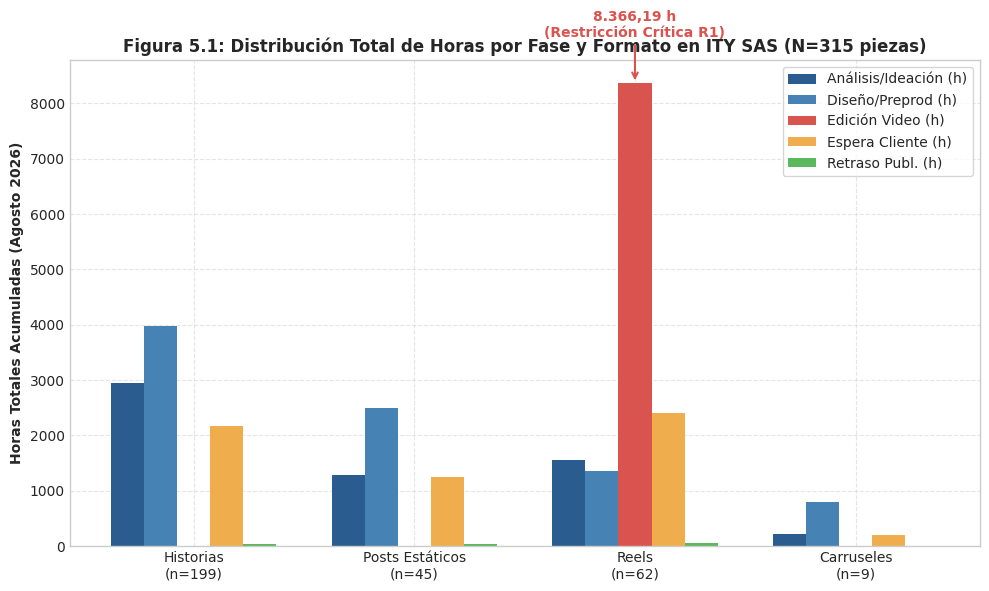
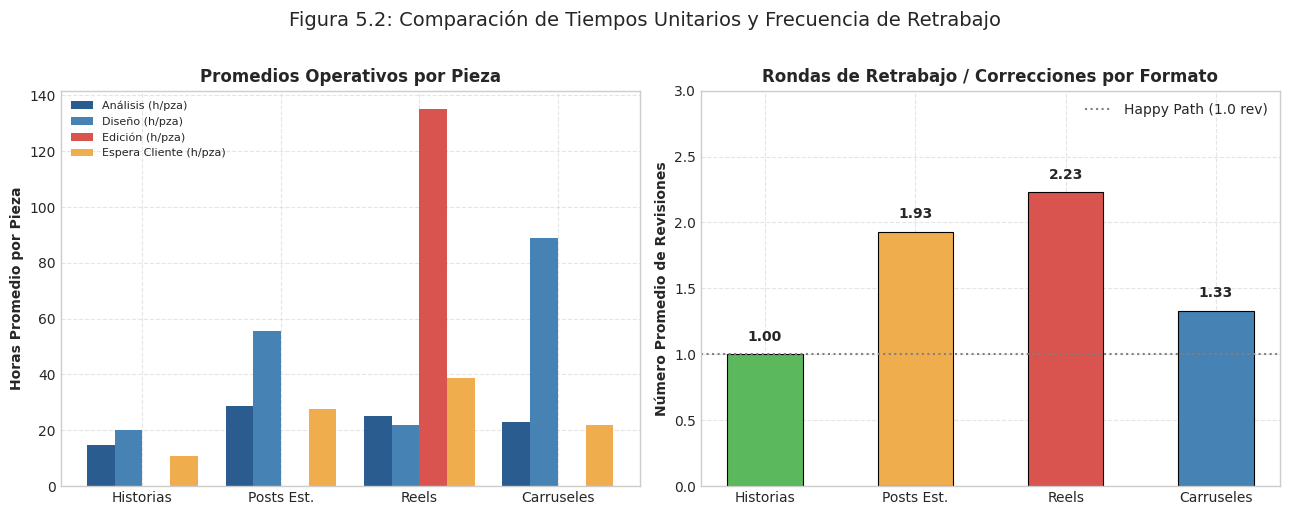
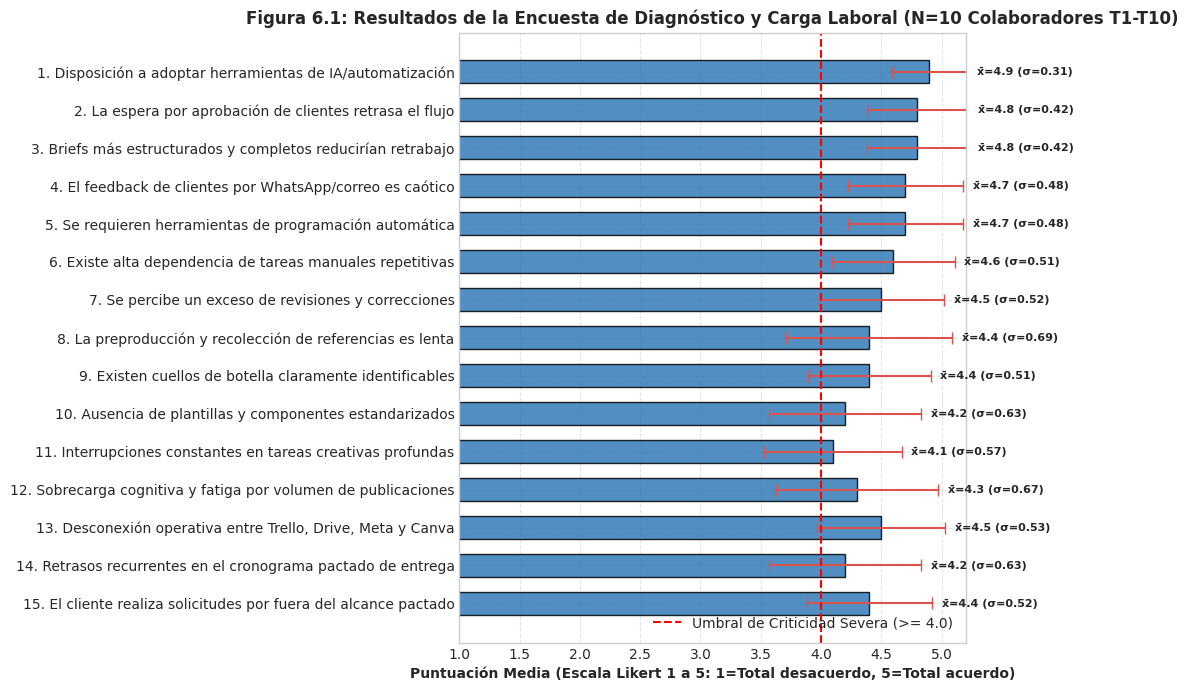
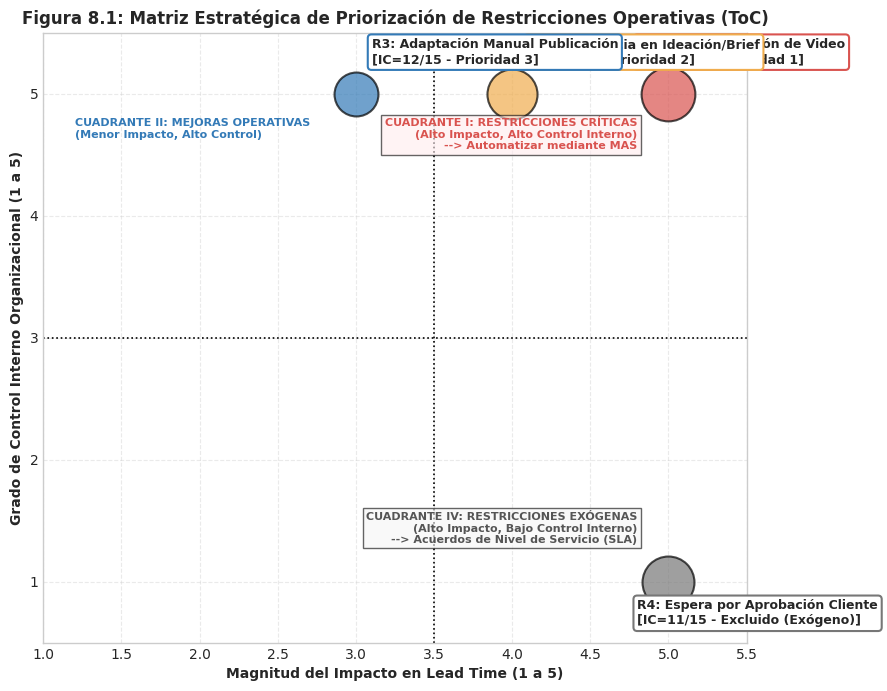
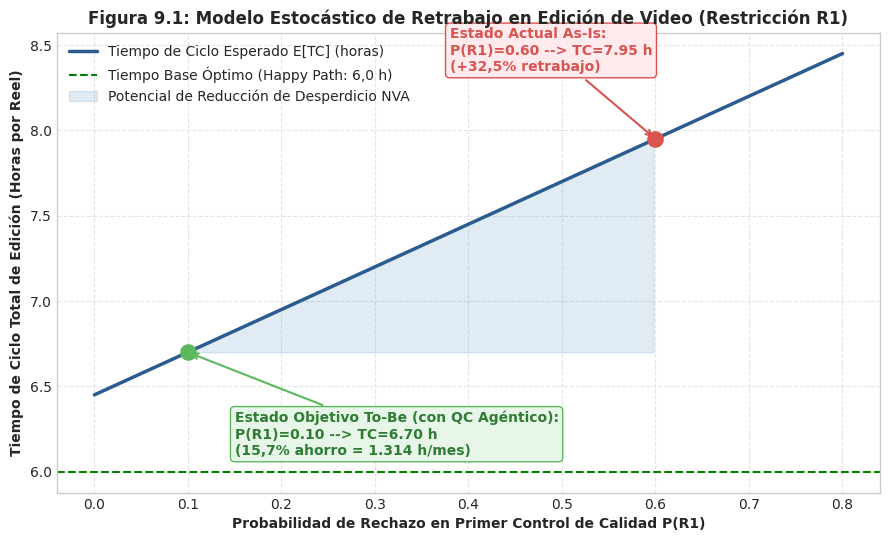
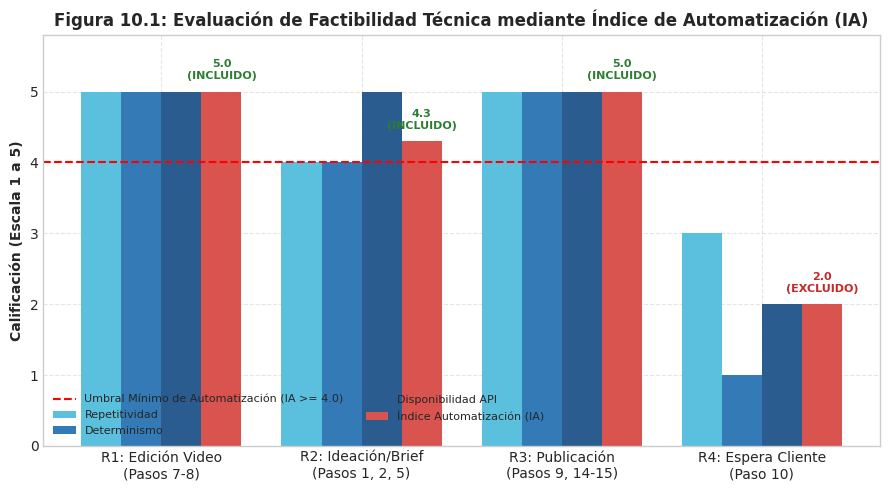
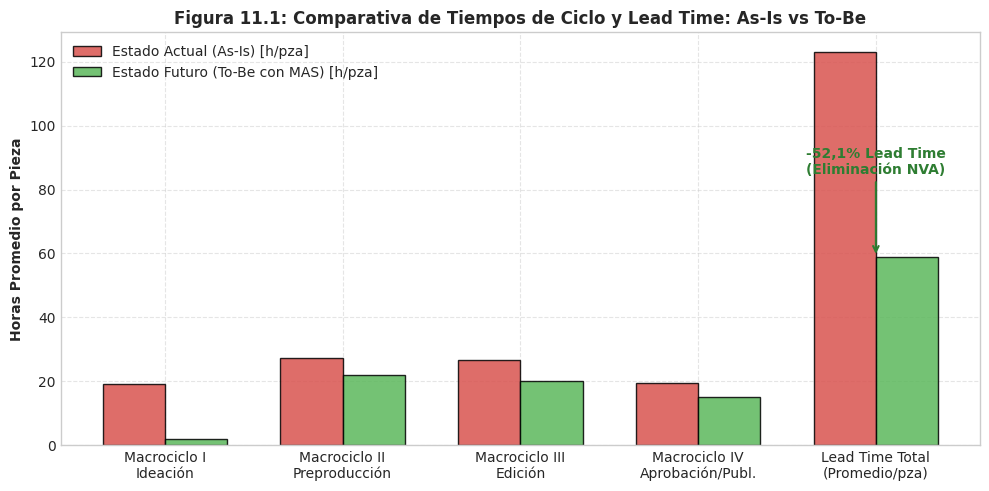

Generate these figures, in order, with matplotlib:
import os
import matplotlib.pyplot as plt
import numpy as np
import seaborn as sns

os.makedirs("docs/documento_diagnostico/graficas", exist_ok=True)
output_dir = "docs/documento_diagnostico/graficas"

# Style settings
plt.style.use('seaborn-v0_8-whitegrid' if 'seaborn-v0_8-whitegrid' in plt.style.available else 'default')
plt.rcParams['font.family'] = 'DejaVu Sans'
plt.rcParams['font.size'] = 10
plt.rcParams['axes.titlesize'] = 12
plt.rcParams['axes.titleweight'] = 'bold'
plt.rcParams['axes.labelsize'] = 10
plt.rcParams['axes.labelweight'] = 'bold'
plt.rcParams['figure.titlesize'] = 14

# 1. Total hours by phase and format
fig, ax = plt.subplots(figsize=(10, 6), dpi=300)
formats = ['Historias\n(n=199)', 'Posts Estáticos\n(n=45)', 'Reels\n(n=62)', 'Carruseles\n(n=9)']
x = np.arange(len(formats))
width = 0.15

analisis = [2949.64, 1287.22, 1550.39, 207.68]
diseno = [3981.65, 2495.18, 1353.13, 800.55]
edicion = [0.0, 0.0, 8366.19, 0.0]
espera = [2172.77, 1251.67, 2411.62, 196.91]
retraso = [32.86, 37.51, 49.14, 6.12]

rects1 = ax.bar(x - 2*width, analisis, width, label='Análisis/Ideación (h)', color='#2b5c8f')
rects2 = ax.bar(x - width, diseno, width, label='Diseño/Preprod (h)', color='#4682b4')
rects3 = ax.bar(x, edicion, width, label='Edición Video (h)', color='#d9534f')
rects4 = ax.bar(x + width, espera, width, label='Espera Cliente (h)', color='#f0ad4e')
rects5 = ax.bar(x + 2*width, retraso, width, label='Retraso Publ. (h)', color='#5cb85c')

ax.set_ylabel('Horas Totales Acumuladas (Agosto 2026)')
ax.set_title('Figura 5.1: Distribución Total de Horas por Fase y Formato en ITY SAS (N=315 piezas)')
ax.set_xticks(x)
ax.set_xticklabels(formats)
ax.legend(loc='upper right', frameon=True)
ax.grid(True, linestyle='--', alpha=0.5)

# Add text on top of the largest bar
ax.annotate('8.366,19 h\n(Restricción Crítica R1)', 
            xy=(2, 8366.19), xytext=(2, 9200),
            ha='center', fontweight='bold', color='#d9534f',
            arrowprops=dict(arrowstyle='->', color='#d9534f', lw=1.5))

plt.tight_layout()
plt.savefig(os.path.join(output_dir, "fig_01_horas_por_fase.png"))
plt.close()

# 2. Average hours per piece and revisions
fig, (ax1, ax2) = plt.subplots(1, 2, figsize=(13, 5), dpi=300)

categories = ['Historias', 'Posts Est.', 'Reels', 'Carruseles']
c_analisis = [14.82, 28.60, 25.01, 23.08]
c_diseno = [20.01, 55.45, 21.82, 88.95]
c_edicion = [0.0, 0.0, 134.94, 0.0]
c_espera = [10.92, 27.81, 38.90, 21.88]

x_cat = np.arange(len(categories))
w = 0.2

ax1.bar(x_cat - 1.5*w, c_analisis, w, label='Análisis (h/pza)', color='#2b5c8f')
ax1.bar(x_cat - 0.5*w, c_diseno, w, label='Diseño (h/pza)', color='#4682b4')
ax1.bar(x_cat + 0.5*w, c_edicion, w, label='Edición (h/pza)', color='#d9534f')
ax1.bar(x_cat + 1.5*w, c_espera, w, label='Espera Cliente (h/pza)', color='#f0ad4e')
ax1.set_ylabel('Horas Promedio por Pieza')
ax1.set_title('Promedios Operativos por Pieza')
ax1.set_xticks(x_cat)
ax1.set_xticklabels(categories)
ax1.legend(loc='upper left', fontsize=8)
ax1.grid(True, linestyle='--', alpha=0.5)

revis_prom = [1.00, 1.93, 2.23, 1.33]
colors_rev = ['#5cb85c', '#f0ad4e', '#d9534f', '#4682b4']
bars2 = ax2.bar(categories, revis_prom, color=colors_rev, width=0.5, edgecolor='black', linewidth=0.8)
ax2.set_ylabel('Número Promedio de Revisiones')
ax2.set_title('Rondas de Retrabajo / Correcciones por Formato')
ax2.set_ylim(0, 3.0)
ax2.axhline(1.0, color='gray', linestyle=':', label='Happy Path (1.0 rev)')
for bar in bars2:
    yval = bar.get_height()
    ax2.text(bar.get_x() + bar.get_width()/2.0, yval + 0.08, f'{yval:.2f}', ha='center', va='bottom', fontweight='bold')
ax2.legend()
ax2.grid(True, linestyle='--', alpha=0.5)

plt.suptitle('Figura 5.2: Comparación de Tiempos Unitarios y Frecuencia de Retrabajo', y=1.02)
plt.tight_layout()
plt.savefig(os.path.join(output_dir, "fig_02_promedios_por_pieza.png"))
plt.close()

# 3. Likert Survey
fig, ax = plt.subplots(figsize=(11, 7), dpi=300)
items = [
    "1. Disposición a adoptar herramientas de IA/automatización",
    "2. La espera por aprobación de clientes retrasa el flujo",
    "3. Briefs más estructurados y completos reducirían retrabajo",
    "4. El feedback de clientes por WhatsApp/correo es caótico",
    "5. Se requieren herramientas de programación automática",
    "6. Existe alta dependencia de tareas manuales repetitivas",
    "7. Se percibe un exceso de revisiones y correcciones",
    "8. La preproducción y recolección de referencias es lenta",
    "9. Existen cuellos de botella claramente identificables",
    "10. Ausencia de plantillas y componentes estandarizados",
    "11. Interrupciones constantes en tareas creativas profundas",
    "12. Sobrecarga cognitiva y fatiga por volumen de publicaciones",
    "13. Desconexión operativa entre Trello, Drive, Meta y Canva",
    "14. Retrasos recurrentes en el cronograma pactado de entrega",
    "15. El cliente realiza solicitudes por fuera del alcance pactado"
]
means = [4.9, 4.8, 4.8, 4.7, 4.7, 4.6, 4.5, 4.4, 4.4, 4.2, 4.1, 4.3, 4.5, 4.2, 4.4]
stds = [0.31, 0.42, 0.42, 0.48, 0.48, 0.51, 0.52, 0.69, 0.51, 0.63, 0.57, 0.67, 0.53, 0.63, 0.52]

y_pos = np.arange(len(items))
ax.barh(y_pos, means, xerr=stds, align='center', color='#337ab7', ecolor='#d9534f', capsize=4, alpha=0.85, edgecolor='black', height=0.6)
ax.set_yticks(y_pos)
ax.set_yticklabels(items)
ax.invert_yaxis()
ax.set_xlabel('Puntuación Media (Escala Likert 1 a 5: 1=Total desacuerdo, 5=Total acuerdo)')
ax.set_title('Figura 6.1: Resultados de la Encuesta de Diagnóstico y Carga Laboral (N=10 Colaboradores T1-T10)')
ax.set_xlim(1.0, 5.2)
ax.axvline(4.0, color='red', linestyle='--', label='Umbral de Criticidad Severa (>= 4.0)')

for i, (m, s) in enumerate(zip(means, stds)):
    ax.text(m + s + 0.08, i, f'x̄={m:.1f} (σ={s:.2f})', va='center', fontsize=8, fontweight='bold')

ax.legend(loc='lower right')
ax.grid(True, linestyle='--', alpha=0.5)
plt.tight_layout()
plt.savefig(os.path.join(output_dir, "fig_03_encuesta_likert.png"))
plt.close()

# 4. Prioritization Matrix (ToC)
fig, ax = plt.subplots(figsize=(9, 7), dpi=300)

# Coordinates: Impact (x), Internal Control (y), Frequency (size)
# R1: Impact 5, Control 5, Freq 5 -> IC 15
# R2: Impact 4, Control 5, Freq 5 -> IC 14
# R3: Impact 3, Control 5, Freq 4 -> IC 12
# R4: Impact 5, Control 1, Freq 5 -> IC 11

points = [
    {"id": "R1: Bucle de Edición de Video", "x": 5.0, "y": 5.0, "s": 1500, "color": "#d9534f", "ic": "IC=15/15", "prio": "Prioridad 1"},
    {"id": "R2: Ineficiencia en Ideación/Brief", "x": 4.0, "y": 5.0, "s": 1300, "color": "#f0ad4e", "ic": "IC=14/15", "prio": "Prioridad 2"},
    {"id": "R3: Adaptación Manual Publicación", "x": 3.0, "y": 5.0, "s": 1000, "color": "#337ab7", "ic": "IC=12/15", "prio": "Prioridad 3"},
    {"id": "R4: Espera por Aprobación Cliente", "x": 5.0, "y": 1.0, "s": 1400, "color": "#777777", "ic": "IC=11/15", "prio": "Excluido (Exógeno)"}
]

for p in points:
    ax.scatter(p["x"], p["y"], s=p["s"], color=p["color"], alpha=0.7, edgecolors='black', linewidth=1.5)
    offset_y = 0.25 if p["y"] > 2 else -0.35
    offset_x = -0.2 if p["x"] > 4 else 0.1
    ax.annotate(f'{p["id"]}\n[{p["ic"]} - {p["prio"]}]', 
                xy=(p["x"], p["y"]), 
                xytext=(p["x"] + offset_x, p["y"] + offset_y),
                fontweight='bold', fontsize=9,
                bbox=dict(boxstyle="round,pad=0.3", fc="white", ec=p["color"], lw=1.5))

# Quadrants
ax.axvline(3.5, color='black', linestyle=':', lw=1.2)
ax.axhline(3.0, color='black', linestyle=':', lw=1.2)

ax.text(4.8, 4.8, 'CUADRANTE I: RESTRICCIONES CRÍTICAS\n(Alto Impacto, Alto Control Interno)\n--> Automatizar mediante MAS', 
        ha='right', va='top', fontsize=8, color='#d9534f', fontweight='bold', bbox=dict(boxstyle="square", fc="#ffebee", alpha=0.6))
ax.text(4.8, 1.3, 'CUADRANTE IV: RESTRICCIONES EXÓGENAS\n(Alto Impacto, Bajo Control Interno)\n--> Acuerdos de Nivel de Servicio (SLA)', 
        ha='right', va='bottom', fontsize=8, color='#555555', fontweight='bold', bbox=dict(boxstyle="square", fc="#f5f5f5", alpha=0.6))
ax.text(1.2, 4.8, 'CUADRANTE II: MEJORAS OPERATIVAS\n(Menor Impacto, Alto Control)', 
        ha='left', va='top', fontsize=8, color='#337ab7', fontweight='bold')

ax.set_xlim(1.0, 5.5)
ax.set_ylim(0.5, 5.5)
ax.set_xlabel('Magnitud del Impacto en Lead Time (1 a 5)')
ax.set_ylabel('Grado de Control Interno Organizacional (1 a 5)')
ax.set_title('Figura 8.1: Matriz Estratégica de Priorización de Restricciones Operativas (ToC)')
ax.grid(True, linestyle='--', alpha=0.4)
plt.tight_layout()
plt.savefig(os.path.join(output_dir, "fig_04_matriz_priorizacion.png"))
plt.close()

# 5. Stochastic Video Editing Curve
fig, ax = plt.subplots(figsize=(9, 5.5), dpi=300)

p_r1_values = np.linspace(0.0, 0.8, 100)
# TC_Real = TC_Base + P(R1)*TC_R1 + P(R2)*TC_R2
# TC_Base = 6h, TC_R1 = 2.5h, P(R2) = 0.30, TC_R2 = 1.5h
# Constant component = 6 + 0.30*1.5 = 6.45h
tc_real_values = 6.0 + p_r1_values * 2.5 + (0.30 * 1.5)

ax.plot(p_r1_values, tc_real_values, color='#2b5c8f', lw=2.5, label='Tiempo de Ciclo Esperado E[TC] (horas)')
ax.axhline(6.0, color='green', linestyle='--', label='Tiempo Base Óptimo (Happy Path: 6,0 h)')

# Current state point
p_current = 0.60
tc_current = 6.0 + 0.60 * 2.5 + 0.45 # 7.95
ax.scatter([p_current], [tc_current], color='#d9534f', s=120, zorder=5)
ax.annotate(f'Estado Actual As-Is:\nP(R1)=0.60 --> TC={tc_current:.2f} h\n(+32,5% retrabajo)',
            xy=(p_current, tc_current), xytext=(p_current - 0.22, tc_current + 0.4),
            arrowprops=dict(arrowstyle='->', color='#d9534f', lw=1.5),
            fontweight='bold', color='#d9534f', bbox=dict(boxstyle="round", fc="#ffebee", ec="#d9534f"))

# Target state point
p_target = 0.10
tc_target = 6.0 + 0.10 * 2.5 + 0.45 # 6.70
ax.scatter([p_target], [tc_target], color='#5cb85c', s=120, zorder=5)
ax.annotate(f'Estado Objetivo To-Be (con QC Agéntico):\nP(R1)=0.10 --> TC={tc_target:.2f} h\n(15,7% ahorro = 1.314 h/mes)',
            xy=(p_target, tc_target), xytext=(p_target + 0.05, tc_target - 0.6),
            arrowprops=dict(arrowstyle='->', color='#5cb85c', lw=1.5),
            fontweight='bold', color='#2e7d32', bbox=dict(boxstyle="round", fc="#e8f5e9", ec="#5cb85c"))

# Fill area between actual and target
ax.fill_between(p_r1_values, tc_target, tc_real_values, where=(p_r1_values >= p_target) & (p_r1_values <= p_current),
                color='#337ab7', alpha=0.15, label='Potencial de Reducción de Desperdicio NVA')

ax.set_xlabel('Probabilidad de Rechazo en Primer Control de Calidad P(R1)')
ax.set_ylabel('Tiempo de Ciclo Total de Edición (Horas por Reel)')
ax.set_title('Figura 9.1: Modelo Estocástico de Retrabajo en Edición de Video (Restricción R1)')
ax.legend(loc='upper left')
ax.grid(True, linestyle='--', alpha=0.5)
plt.tight_layout()
plt.savefig(os.path.join(output_dir, "fig_05_curva_edicion_retrabajo.png"))
plt.close()

# 6. Automation Index
fig, ax = plt.subplots(figsize=(9, 5), dpi=300)
restrictions = ['R1: Edición Video\n(Pasos 7-8)', 'R2: Ideación/Brief\n(Pasos 1, 2, 5)', 'R3: Publicación\n(Pasos 9, 14-15)', 'R4: Espera Cliente\n(Paso 10)']
x_r = np.arange(len(restrictions))
w_r = 0.2

repetitividad = [5.0, 4.0, 5.0, 3.0]
determinismo = [5.0, 4.0, 5.0, 1.0]
api_disp = [5.0, 5.0, 5.0, 2.0]
ia_total = [5.0, 4.3, 5.0, 2.0]

ax.bar(x_r - 1.5*w_r, repetitividad, w_r, label='Repetitividad', color='#5bc0de')
ax.bar(x_r - 0.5*w_r, determinismo, w_r, label='Determinismo', color='#337ab7')
ax.bar(x_r + 0.5*w_r, api_disp, w_r, label='Disponibilidad API', color='#2b5c8f')
bars_ia = ax.bar(x_r + 1.5*w_r, ia_total, w_r, label='Índice Automatización (IA)', color='#d9534f')

ax.axhline(4.0, color='red', linestyle='--', label='Umbral Mínimo de Automatización (IA >= 4.0)')
ax.set_ylabel('Calificación (Escala 1 a 5)')
ax.set_title('Figura 10.1: Evaluación de Factibilidad Técnica mediante Índice de Automatización (IA)')
ax.set_xticks(x_r)
ax.set_xticklabels(restrictions)
ax.set_ylim(0, 5.8)
ax.legend(loc='lower left', ncol=2, fontsize=8)
ax.grid(True, linestyle='--', alpha=0.5)

for i, ia in enumerate(ia_total):
    status = "INCLUIDO" if ia >= 4.0 else "EXCLUIDO"
    col = "#2e7d32" if ia >= 4.0 else "#c62828"
    ax.text(i + 1.5*w_r, ia + 0.15, f'{ia:.1f}\n({status})', ha='center', va='bottom', fontsize=8, fontweight='bold', color=col)

plt.tight_layout()
plt.savefig(os.path.join(output_dir, "fig_06_indice_automatizacion.png"))
plt.close()

# 7. VSM Comparison As-Is vs To-Be
fig, ax = plt.subplots(figsize=(10, 5), dpi=300)
fases = ['Macrociclo I\nIdeación', 'Macrociclo II\nPreproducción', 'Macrociclo III\nEdición', 'Macrociclo IV\nAprobación/Publ.', 'Lead Time Total\n(Promedio/pza)']
as_is_prom = [19.03, 27.40, 26.56, 19.55, 92.54 + 30.58]
to_be_prom = [2.00, 22.00, 20.00, 15.00, 59.00] # Projections with MAS

x_f = np.arange(len(fases))
w_f = 0.35

rects_as_is = ax.bar(x_f - w_f/2, as_is_prom, w_f, label='Estado Actual (As-Is) [h/pza]', color='#d9534f', alpha=0.85, edgecolor='black')
rects_to_be = ax.bar(x_f + w_f/2, to_be_prom, w_f, label='Estado Futuro (To-Be con MAS) [h/pza]', color='#5cb85c', alpha=0.85, edgecolor='black')

ax.set_ylabel('Horas Promedio por Pieza')
ax.set_title('Figura 11.1: Comparativa de Tiempos de Ciclo y Lead Time: As-Is vs To-Be')
ax.set_xticks(x_f)
ax.set_xticklabels(fases)
ax.legend()
ax.grid(True, linestyle='--', alpha=0.5)

# Annotate reduction on Lead Time
ax.annotate('-52,1% Lead Time\n(Eliminación NVA)', 
            xy=(4, 59.00), xytext=(4, 85.00),
            ha='center', fontweight='bold', color='#2e7d32',
            arrowprops=dict(arrowstyle='->', color='#2e7d32', lw=1.5))

plt.tight_layout()
plt.savefig(os.path.join(output_dir, "fig_07_vsm_comparacion_as_is_to_be.png"))
plt.close()

print("Todas las gráficas analíticas han sido generadas exitosamente en:", output_dir)
